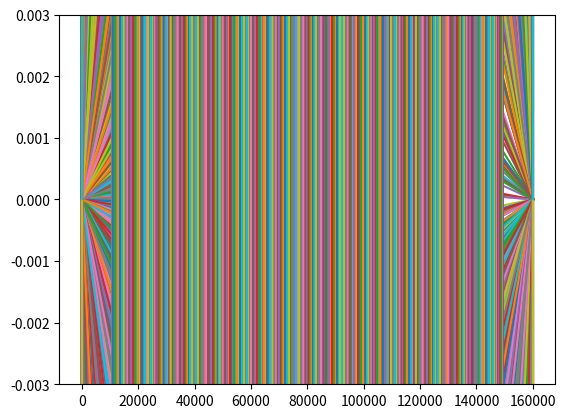

This chart was generated by the following Python code:
"""
[redacted]
"""
import numpy as np

import matplotlib.pyplot as plt

#%%
if __name__ == "__main__":
    
    # Grid setup.
    x0 = 0
    xL = 160e3
    dx = 10e3
    # dx = 0.01
    nx = int((xL - x0)/dx)
    X = np.linspace(x0, xL, nx)
    
    # Initial condition.
    c = 0.8
    u = 5.
    
    phi0 = np.zeros_like(X, dtype=np.complex128)
        
    # Parameters.
    alpha = 0.5
    beta  = 1.
    gamma = 1
    N     = 2e-2
    
    # Source term.
    psi0 = 10 
    omega = 1.25e-4    
    dpsidx = lambda x, t: ((1/x - 2*x*(np.pi/xL)**2)*
                           psi0*(np.pi*x/xL)*np.sin(omega*t)*np.exp(-(np.pi*x/xL)**2))
    s = lambda x, t: 1j*N*(1 + dpsidx(x, t))
    
    # Loop over time.
    endtime = 4e6
    dt = c*dx/u
    nt = int(np.ceil(endtime/dt))
    for t in range(nt):
        
        # phi2 = np.zeros_like(phi0, dtype=np.complex128)
        # for i in range(1, nx-1):
        #     si = s(i*dx, t*dt)
        #     phi2[i] = phi0[i] - c*(phi0[i] - phi0[i-1]) + si*phi0[i]
        
        # First iteration (k1 step).
        phi1 = np.zeros_like(phi0, dtype=np.complex128)
        
        # Update inlet bc (for now just zero?).
        # ...
        
        for i in range(1, nx-1):   
            si = s(i*dx, t*dt)
            phi1[i] = (phi0[i] - (1 - alpha*beta)*c*(phi0[i] - phi0[i-1]) + 
                        alpha*c*beta*phi1[i-1] - 
                        gamma*c*((2*phi0[i+1] - phi0[i] - phi0[i-1])/6 -
                                 (2*phi0[i] - phi0[i-1] - phi0[i-2])/6) + 
                        si*dt*(1 - alpha))
            phi1[i] /= (1 + alpha*beta*c - si*dt*alpha)
        
        # Second iteration (k2 step).
        phi2 = np.zeros_like(phi0, dtype=np.complex128)
        
        # Update inlet bc (for now just zero?).
        # ...
        
        for i in range(1, nx-1):
            si = s(i*dx, t*dt)
            phi2[i] = (phi0[i] - (1 - alpha)*c*(phi0[i] - phi0[i-1]) - 
                        alpha*c*(1 - beta)*(phi1[i] - phi1[i-1]) + 
                        alpha*c*beta*phi2[i-1] - gamma*(1 - alpha)*c*
                        ((2*phi0[i+1] - phi0[i] - phi0[i-1])/6 -
                        (2*phi0[i] - phi0[i-1] - phi0[i-2])/6) - gamma*alpha*c*
                        ((2*phi1[i+1] - phi1[i] - phi1[i-1])/6 -
                        (2*phi1[i] - phi1[i-1] - phi1[i-2])/6) + 
                        si*dt*(1 - alpha)*phi0[i])
            phi2[i] /= (1 + alpha*beta*c - si*dt*alpha)
                
        # Update phi0.
        phi0 = phi2.copy()
        # phi0 = phi1.copy()
        
        plt.plot(X, phi2.imag)
        plt.ylim([-0.003, 0.003])
        plt.show()